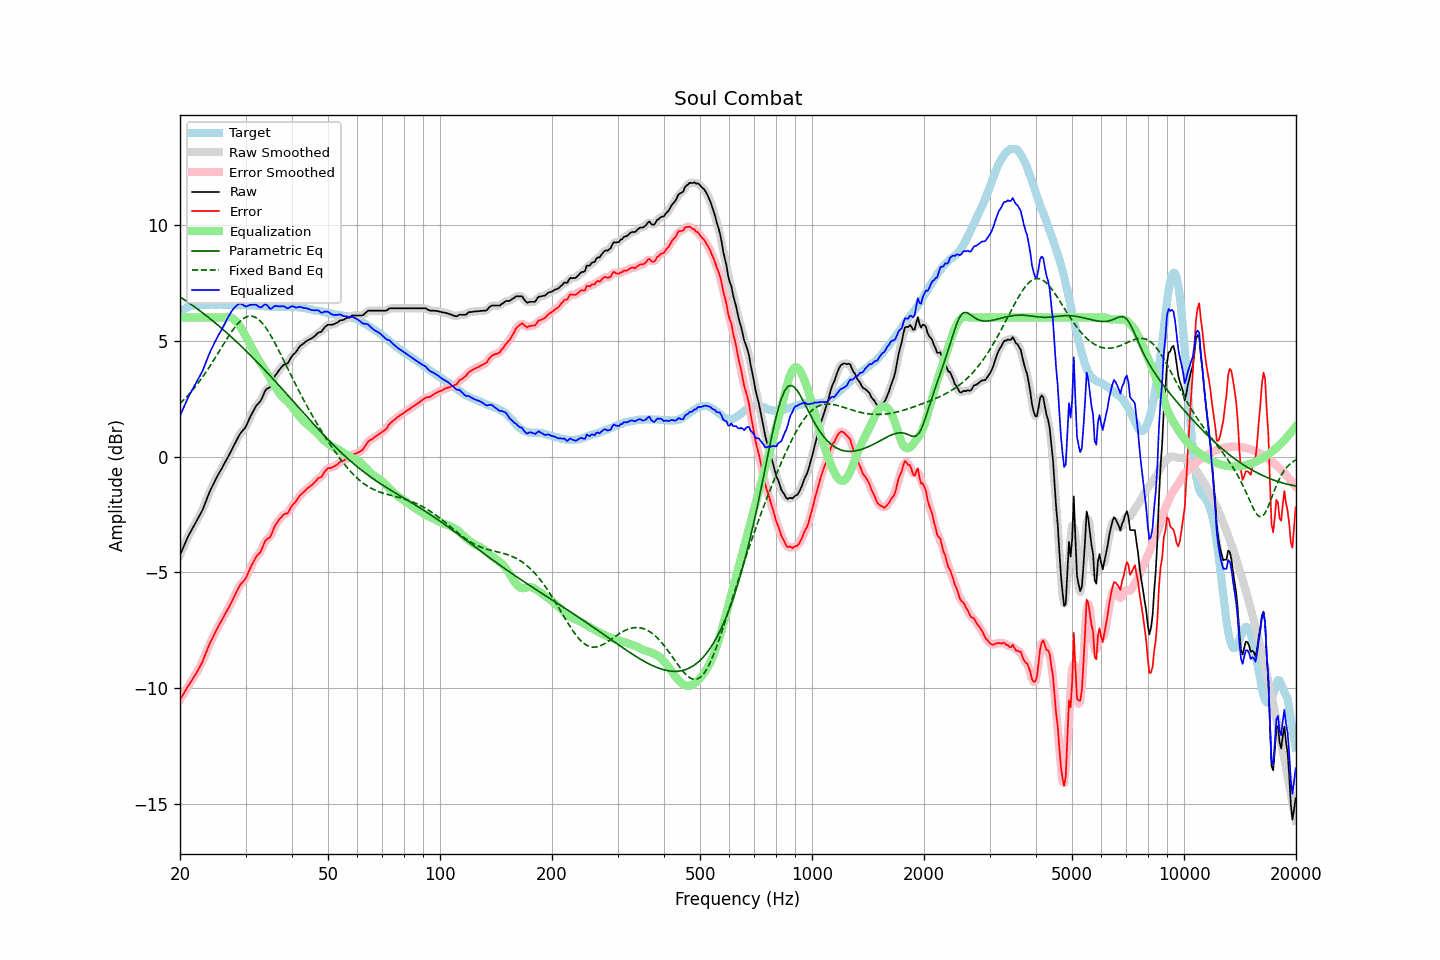

The data file committed next to this chart (first rows):
frequency, raw, error, smoothed, error_smoothed, equalization, parametric_eq, fixed_band_eq, equalized_raw, equalized_smoothed, target
20.00, -4.25, -10.49, -4.25, -10.50, 6.00, 6.89, 2.29, 1.75, 1.75, 6.24
20.20, -4.09, -10.38, -4.09, -10.38, 6.00, 6.85, 2.36, 1.91, 1.91, 6.29
20.40, -3.93, -10.27, -3.93, -10.27, 6.00, 6.80, 2.42, 2.07, 2.07, 6.34
20.61, -3.77, -10.15, -3.77, -10.15, 6.00, 6.76, 2.50, 2.23, 2.23, 6.37
20.81, -3.61, -10.03, -3.61, -10.03, 6.00, 6.71, 2.57, 2.39, 2.39, 6.42
21.02, -3.45, -9.91, -3.46, -9.91, 6.00, 6.66, 2.65, 2.55, 2.54, 6.46
21.23, -3.32, -9.80, -3.32, -9.81, 6.00, 6.61, 2.72, 2.68, 2.68, 6.48
21.44, -3.20, -9.70, -3.19, -9.69, 6.00, 6.56, 2.80, 2.80, 2.81, 6.50
21.66, -3.07, -9.59, -3.07, -9.59, 6.00, 6.52, 2.89, 2.93, 2.93, 6.52
21.87, -2.94, -9.47, -2.94, -9.48, 6.00, 6.47, 2.97, 3.06, 3.06, 6.53
22.09, -2.82, -9.37, -2.82, -9.36, 6.00, 6.42, 3.06, 3.18, 3.18, 6.55
22.31, -2.69, -9.25, -2.69, -9.24, 6.00, 6.36, 3.15, 3.31, 3.31, 6.56
22.54, -2.56, -9.12, -2.57, -9.12, 6.00, 6.31, 3.24, 3.44, 3.43, 6.56
22.76, -2.43, -8.99, -2.44, -8.99, 6.00, 6.26, 3.34, 3.57, 3.56, 6.56
22.99, -2.31, -8.86, -2.29, -8.84, 6.00, 6.21, 3.43, 3.69, 3.71, 6.55
23.22, -2.13, -8.68, -2.13, -8.68, 6.00, 6.15, 3.53, 3.87, 3.87, 6.55
23.45, -1.95, -8.49, -1.96, -8.50, 6.00, 6.10, 3.63, 4.05, 4.04, 6.54
23.69, -1.78, -8.34, -1.77, -8.32, 6.00, 6.05, 3.73, 4.22, 4.23, 6.55
23.92, -1.60, -8.15, -1.60, -8.16, 6.00, 5.99, 3.84, 4.40, 4.40, 6.55
24.16, -1.44, -8.00, -1.45, -8.01, 6.00, 5.94, 3.95, 4.56, 4.55, 6.56
24.40, -1.30, -7.87, -1.29, -7.86, 6.00, 5.88, 4.05, 4.70, 4.71, 6.57
24.65, -1.16, -7.72, -1.15, -7.72, 6.00, 5.82, 4.17, 4.84, 4.85, 6.56
24.89, -1.01, -7.57, -1.01, -7.58, 6.00, 5.77, 4.28, 4.99, 4.99, 6.56
25.14, -0.88, -7.44, -0.88, -7.44, 6.00, 5.71, 4.39, 5.12, 5.12, 6.56
25.39, -0.75, -7.32, -0.75, -7.31, 6.00, 5.65, 4.50, 5.25, 5.25, 6.57
25.65, -0.63, -7.20, -0.63, -7.19, 6.00, 5.59, 4.62, 5.37, 5.37, 6.57
25.91, -0.51, -7.07, -0.51, -7.07, 6.00, 5.53, 4.73, 5.49, 5.49, 6.56
26.16, -0.38, -6.93, -0.38, -6.94, 6.00, 5.47, 4.84, 5.62, 5.62, 6.55
26.43, -0.25, -6.81, -0.25, -6.81, 6.01, 5.41, 4.95, 5.76, 5.75, 6.55
26.69, -0.13, -6.68, -0.13, -6.68, 6.02, 5.35, 5.06, 5.89, 5.89, 6.55
26.96, -0.00, -6.56, -0.00, -6.56, 6.03, 5.29, 5.17, 6.02, 6.02, 6.56
27.23, 0.13, -6.43, 0.13, -6.43, 6.02, 5.22, 5.28, 6.15, 6.15, 6.56
27.50, 0.27, -6.29, 0.27, -6.29, 5.99, 5.16, 5.38, 6.26, 6.26, 6.56
27.77, 0.40, -6.15, 0.40, -6.15, 5.95, 5.10, 5.48, 6.36, 6.36, 6.55
28.05, 0.54, -6.00, 0.54, -6.00, 5.90, 5.03, 5.57, 6.44, 6.44, 6.55
28.33, 0.67, -5.86, 0.68, -5.86, 5.83, 4.97, 5.66, 6.50, 6.51, 6.53
28.62, 0.81, -5.72, 0.81, -5.72, 5.75, 4.90, 5.74, 6.56, 6.56, 6.53
28.90, 0.94, -5.60, 0.93, -5.60, 5.66, 4.84, 5.81, 6.60, 6.59, 6.54
29.19, 1.04, -5.49, 1.03, -5.50, 5.55, 4.77, 5.88, 6.59, 6.59, 6.53
29.48, 1.12, -5.43, 1.12, -5.42, 5.44, 4.70, 5.93, 6.56, 6.55, 6.55
29.78, 1.20, -5.34, 1.20, -5.34, 5.31, 4.64, 5.98, 6.51, 6.51, 6.54
30.08, 1.30, -5.25, 1.31, -5.23, 5.18, 4.57, 6.02, 6.48, 6.49, 6.54
30.38, 1.45, -5.08, 1.45, -5.08, 5.05, 4.50, 6.05, 6.50, 6.50, 6.53
30.68, 1.61, -4.92, 1.60, -4.93, 4.92, 4.43, 6.06, 6.53, 6.52, 6.53
30.99, 1.76, -4.77, 1.75, -4.77, 4.79, 4.36, 6.07, 6.55, 6.55, 6.53
31.30, 1.89, -4.64, 1.89, -4.63, 4.67, 4.29, 6.06, 6.55, 6.56, 6.53
31.61, 2.02, -4.50, 2.02, -4.50, 4.54, 4.22, 6.04, 6.56, 6.56, 6.52
31.93, 2.15, -4.37, 2.14, -4.38, 4.41, 4.15, 6.01, 6.56, 6.55, 6.52
32.24, 2.24, -4.27, 2.23, -4.29, 4.28, 4.08, 5.97, 6.52, 6.51, 6.51
32.57, 2.31, -4.21, 2.31, -4.20, 4.16, 4.01, 5.91, 6.47, 6.47, 6.52
32.89, 2.39, -4.12, 2.40, -4.11, 4.05, 3.94, 5.85, 6.44, 6.45, 6.51
33.22, 2.52, -3.98, 2.53, -3.97, 3.95, 3.86, 5.77, 6.47, 6.48, 6.50
33.55, 2.68, -3.82, 2.68, -3.81, 3.84, 3.79, 5.69, 6.52, 6.53, 6.50
33.89, 2.85, -3.64, 2.82, -3.67, 3.74, 3.72, 5.60, 6.59, 6.56, 6.48
34.23, 2.92, -3.57, 2.91, -3.58, 3.63, 3.64, 5.50, 6.54, 6.53, 6.49
34.57, 2.96, -3.52, 2.96, -3.52, 3.51, 3.57, 5.39, 6.47, 6.47, 6.48
34.92, 2.99, -3.49, 3.02, -3.45, 3.39, 3.49, 5.28, 6.38, 6.41, 6.48
35.27, 3.13, -3.34, 3.14, -3.33, 3.27, 3.42, 5.16, 6.40, 6.41, 6.47
35.62, 3.30, -3.17, 3.29, -3.18, 3.15, 3.34, 5.04, 6.45, 6.44, 6.47
35.97, 3.47, -2.99, 3.45, -3.02, 3.04, 3.27, 4.91, 6.51, 6.49, 6.47
... 635 more rows
